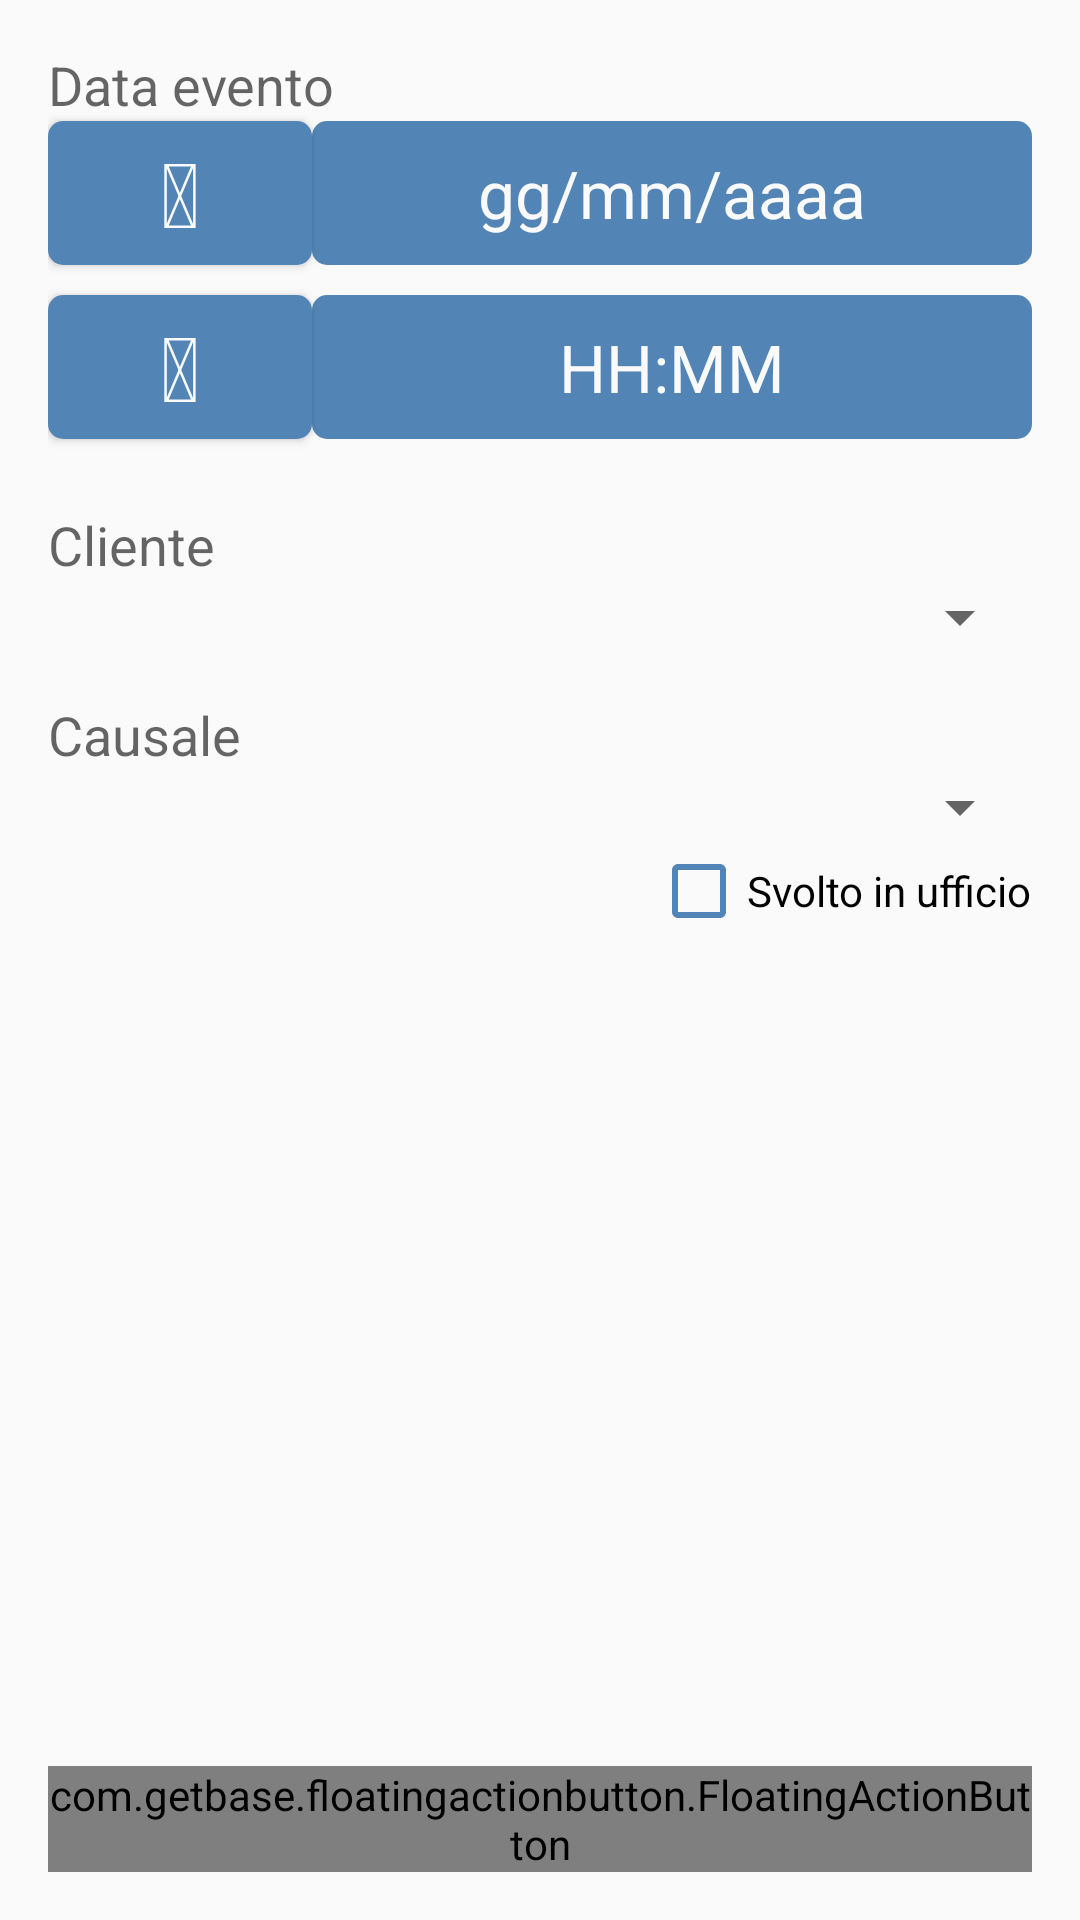

This screen was rendered from an Android layout file. Write that file and the resources it references.
<!-- AndroidManifest.xml: application theme AppTheme -->
<!-- res/layout/activity_event_creation.xml -->
<?xml version="1.0" encoding="utf-8"?>
<RelativeLayout xmlns:android="http://schemas.android.com/apk/res/android"
    xmlns:tools="http://schemas.android.com/tools"
    xmlns:fab="http://schemas.android.com/apk/res-auto"
    android:layout_width="match_parent"
    android:layout_height="match_parent"
    android:paddingLeft="@dimen/activity_horizontal_margin"
    android:paddingRight="@dimen/activity_horizontal_margin"
    android:paddingTop="@dimen/activity_vertical_margin"
    android:paddingBottom="@dimen/activity_vertical_margin"
    tools:context="my.dailyplan.activities.EventCreationActivity">

    <Button
        android:layout_width="wrap_content"
        android:layout_height="wrap_content"
        android:text="@string/icon_calendar"
        android:textColor="@color/white"
        android:onClick="setDate"
        android:layout_below="@+id/textView8"
        android:layout_alignParentLeft="true"
        android:layout_alignParentStart="true"
        android:id="@+id/datePickerButton"
        android:background="@xml/custombutton"
        android:textSize="30sp"/>

    <com.getbase.floatingactionbutton.FloatingActionButton
        android:id="@+id/saveEvent"
        android:layout_width="wrap_content"
        android:layout_height="wrap_content"
        fab:fab_icon="@drawable/ic_save_black"
        android:layout_gravity="end|bottom"
        android:layout_alignParentBottom="true"
        android:layout_alignParentRight="true"
        android:layout_alignParentEnd="true" />

    <com.getbase.floatingactionbutton.FloatingActionButton
        android:id="@+id/deleteEvent"
        android:layout_width="wrap_content"
        android:layout_height="wrap_content"
        fab:fab_icon="@drawable/ic_delete_event"
        android:layout_gravity="end|bottom"
        android:layout_alignParentBottom="true"
        android:layout_toLeftOf="@+id/saveEvent"
        android:layout_toStartOf="@+id/saveEvent" />

    <Spinner
        android:id="@+id/clients_spinner"
        android:layout_width="fill_parent"
        android:layout_height="wrap_content"
        android:spinnerMode="dropdown"
        android:layout_below="@+id/textView9"
        android:layout_alignParentLeft="true"
        android:layout_alignParentStart="true" />

    <CheckBox
        android:theme="@style/CheckBoxTheme"
        android:layout_width="wrap_content"
        android:layout_height="wrap_content"
        android:text="@string/ufficio"
        android:id="@+id/isOffice"
        android:checked="false"
        android:layout_below="@+id/causal_spinner"
        android:layout_alignParentRight="true"
        android:layout_alignParentEnd="true"
        android:textColor="@android:color/black"/>

    <TextView
        android:layout_width="wrap_content"
        android:layout_height="wrap_content"
        android:textAppearance="?android:attr/textAppearanceMedium"
        android:text="@string/data"
        android:id="@+id/textView8"
        android:layout_alignParentTop="true"
        android:layout_alignParentLeft="true"
        android:layout_alignParentStart="true" />

    <TextView
        android:layout_width="wrap_content"
        android:layout_height="wrap_content"
        android:textAppearance="?android:attr/textAppearanceMedium"
        android:text="@string/cliente"
        android:id="@+id/textView9"
        android:layout_marginTop="23dp"
        android:layout_below="@+id/timePicker"
        android:layout_alignParentLeft="true"
        android:layout_alignParentStart="true" />

    <TextView
        android:layout_width="wrap_content"
        android:layout_height="wrap_content"
        android:textAppearance="?android:attr/textAppearanceMedium"
        android:text="@string/causale"
        android:id="@+id/textView10"
        android:layout_marginTop="15dp"
        android:layout_below="@+id/clients_spinner"
        android:layout_alignParentLeft="true"
        android:layout_alignParentStart="true" />

    <Spinner
        android:id="@+id/causal_spinner"
        android:layout_width="fill_parent"
        android:layout_height="wrap_content"
        android:spinnerMode="dropdown"
        android:layout_below="@+id/textView10"
        android:layout_alignParentEnd="true"
        android:layout_alignParentRight="true" />

    <EditText
        android:layout_width="wrap_content"
        android:layout_height="wrap_content"
        android:ems="10"
        android:id="@+id/note"
        android:inputType="text"
        android:layout_above="@+id/deleteEvent"
        android:layout_alignParentLeft="true"
        android:layout_alignParentStart="true"
        android:layout_alignRight="@+id/isOffice"
        android:layout_alignEnd="@+id/isOffice" />

    <TextView
        android:layout_width="wrap_content"
        android:layout_height="wrap_content"
        android:textAppearance="?android:attr/textAppearanceMedium"
        android:text="@string/note"
        android:id="@+id/noteLabel"
        android:layout_alignParentStart="true"
        android:layout_above="@+id/note"
        android:layout_alignParentLeft="true" />

    <TextView
        android:layout_width="wrap_content"
        android:layout_height="wrap_content"
        android:textAppearance="?android:attr/textAppearanceLarge"
        android:id="@+id/dateView"
        android:background="@xml/custombutton"
        android:textColor="@color/white"
        android:layout_alignBottom="@+id/datePickerButton"
        android:layout_alignTop="@+id/datePickerButton"
        android:layout_alignRight="@+id/clients_spinner"
        android:layout_alignEnd="@+id/clients_spinner"
        android:text="@string/ggmmaa"
        android:gravity="center_vertical|center"
        android:layout_toRightOf="@+id/datePickerButton"
        android:layout_toEndOf="@+id/datePickerButton" />

    <Button
        style="?android:attr/buttonStyleSmall"
        android:layout_width="wrap_content"
        android:layout_height="wrap_content"
        android:text="@string/icon_time"
        android:id="@+id/timePicker"
        android:layout_below="@+id/datePickerButton"
        android:layout_marginTop="10dp"
        android:background="@xml/custombutton"
        android:layout_alignParentLeft="true"
        android:layout_alignParentStart="true"
        android:layout_toLeftOf="@+id/timeView"
        android:layout_toStartOf="@+id/timeView"
        android:onClick="showTimePickerDialog"
        android:textSize="30sp"
        android:textColor="@color/white"/>

    <TextView
        android:layout_width="wrap_content"
        android:layout_height="wrap_content"
        android:text="@string/hhmm"
        android:id="@+id/timeView"
        android:layout_alignTop="@+id/timePicker"
        android:layout_alignParentRight="true"
        android:layout_alignParentEnd="false"
        android:layout_toRightOf="@+id/datePickerButton"
        android:layout_toEndOf="@+id/datePickerButton"
        android:layout_below="@+id/dateView"
        android:background="@xml/custombutton"
        android:textColor="@color/white"
        android:textAppearance="?android:attr/textAppearanceLarge"
        android:gravity="center|center_vertical"
        android:layout_alignBottom="@+id/timePicker" />


</RelativeLayout>
<!-- resources referenced by this layout -->
<resources>
  <color name="white">#fafafa</color>
  <dimen name="activity_horizontal_margin">16dp</dimen>
  <dimen name="activity_vertical_margin">16dp</dimen>
  <!-- drawable ic_save_black: png bitmap (drawable-hdpi, 351 bytes) -->
  <string name="causale">Causale</string>
  <string name="cliente">Cliente</string>
  <string name="data">Data evento</string>
  <string name="ggmmaa">gg/mm/aaaa</string>
  <string name="hhmm">HH:MM</string>
  <string name="icon_calendar"></string>
  <string name="icon_time"></string>
  <string name="note">Note</string>
  <string name="ufficio">Svolto in ufficio</string>
  <style name="CheckBoxTheme" parent="Theme.AppCompat">
          <item name="colorAccent">@color/mainapp</item>
          <item name="android:textColorSecondary">@color/mainapp</item>
          <item name="android:textColor">@android:color/black</item>
      </style>
  <style name="AppTheme" parent="Theme.AppCompat.Light.DarkActionBar">
          <item name="android:actionBarStyle">@style/MyActionBar</item>
          <item name="actionBarStyle">@style/MyActionBar</item>          
          
      </style>
  <color name="mainapp">#ff5285b6</color>
  <style name="MyActionBar" parent="@style/Widget.AppCompat.Light.ActionBar.Solid.Inverse">
          <item name="android:background">@color/mainapp</item>
          <item name="background">@color/mainapp</item>
      </style>
</resources>
